Run: headless pygame with SDL's dummy video driver; simulated clock (each Clock.tick advances the game by its frame time, no real sleeping); random seed 0; keys injected as events and as key.get_pressed() state; no mouse input.
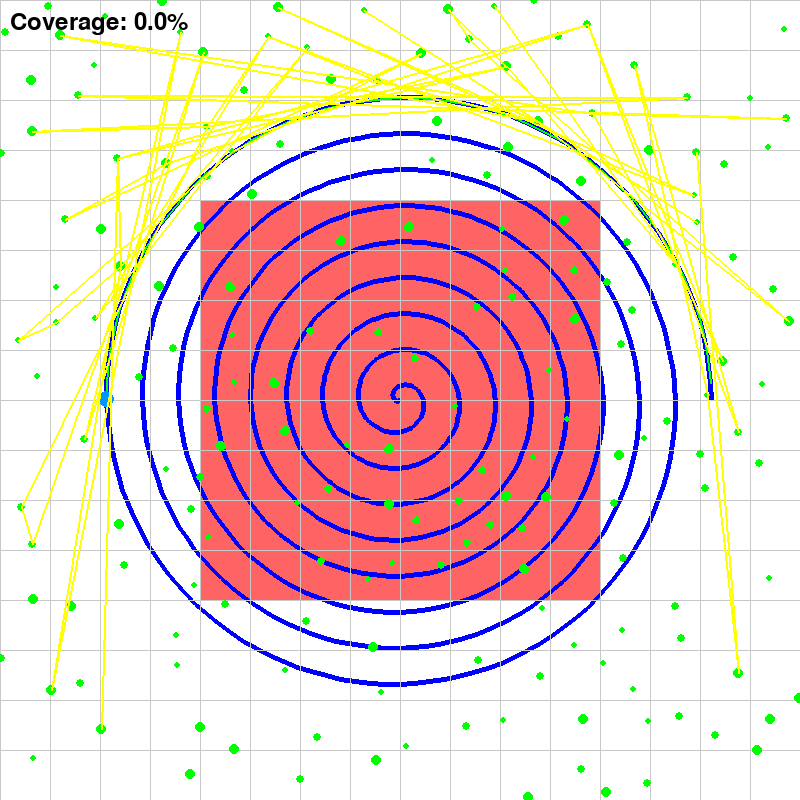
Frame 1 of 4 · flips 1–60 · no input
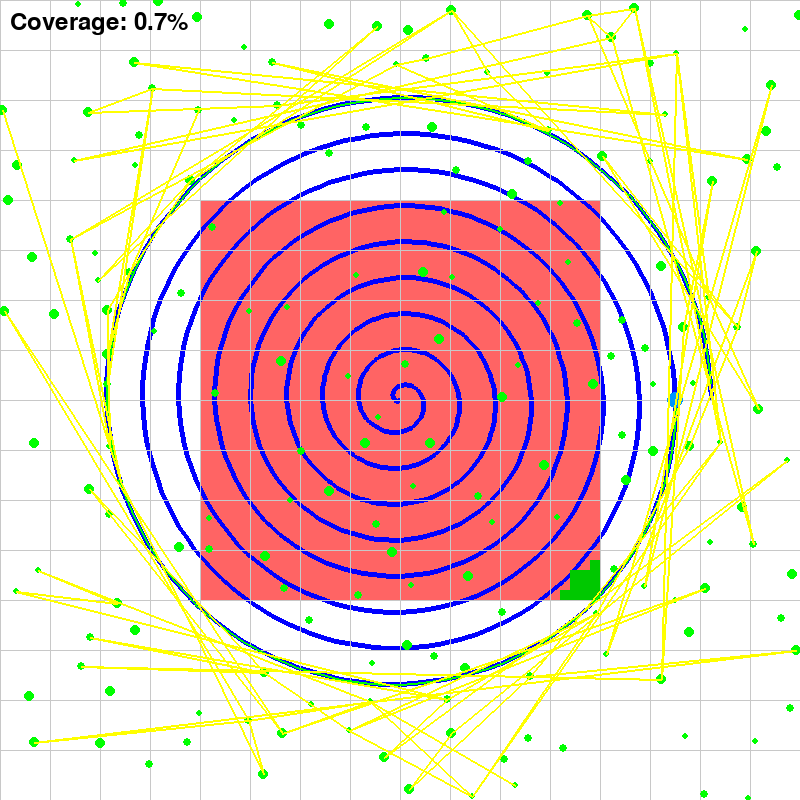
Frame 2 of 4 · flips 61–180 · tapped SPACE, RETURN · held RIGHT (→), D
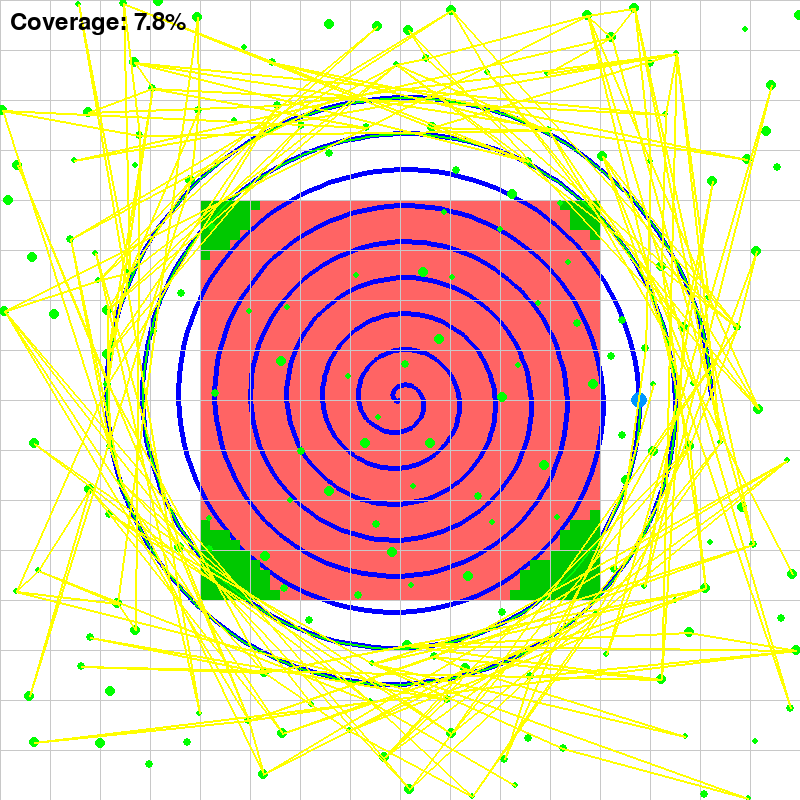
Frame 3 of 4 · flips 181–300 · held DOWN (↓), S
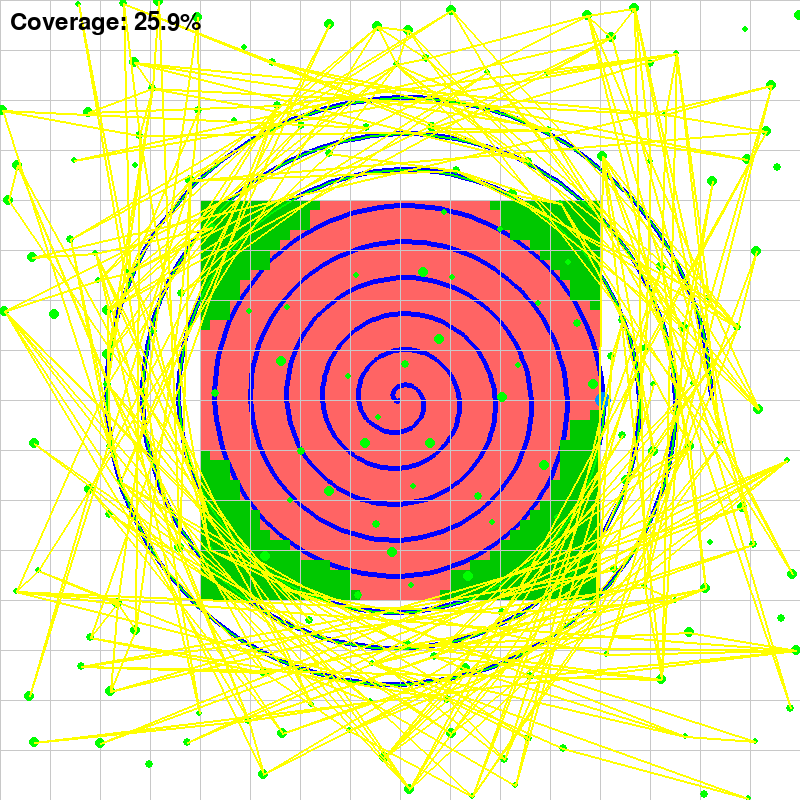
Frame 4 of 4 · flips 301–420 · held LEFT (←), A, UP (↑), W

The pygame program that drew these frames:

import pygame
import math
import random

# 初始化 Pygame
pygame.init()

# 设置窗口
WIDTH = 800
HEIGHT = 800
SCAN_SIZE = 400  # 扫描区域大小
GRID_SIZE = 50   # 每个方格的大小
screen = pygame.display.set_mode((WIDTH, HEIGHT))
pygame.display.set_caption("Drone Forest Scanner")

# 颜色定义
WHITE = (255, 255, 255)
BLACK = (0, 0, 0)
GRAY = (200, 200, 200)
BLUE = (0, 0, 255)
RED = (255, 100, 100)  # 浅红色作为扫描区域底色
GREEN = (0, 255, 0)
DRONE_COLOR = (0, 150, 255)
YELLOW = (255, 255, 0)  # 新增颜色，用于预先绘制规划路径

# 无人机设置
DRONE_RADIUS = 8
SCAN_WIDTH = 60  # 增加扫描宽度，从20增加到60

# 计算起始半径，确保从区域边界开始
EXTEND_PERCENT = 10
START_RADIUS = math.sqrt(2) * SCAN_SIZE * (0.5 * (1 + (EXTEND_PERCENT / 100)))  # 从对角线长度的一半开始，确保覆盖角落

drone_pos = {
    'x': WIDTH // 2,
    'y': HEIGHT // 2
}

# 螺旋路径参数
spiral = {
    'angle': 0,
    'radius': START_RADIUS,
    'center_x': WIDTH // 2,
    'center_y': HEIGHT // 2,
    'speed': -3,        # 负值使其顺时针旋转
    'shrink_rate': (SCAN_WIDTH * 0.6) / 360 * 3,  # 根据扫描宽度计算收缩率
    'min_radius': 0    # 扫描到中心
}

path = []  # 存储无人机的运动轨迹
avoid_tree_path = []  # 新增：存储最近遇到树木的位置

planner = None
trees = []

class ForestConfig:
    WIDTH = 800
    HEIGHT = 800
    SCAN_SIZE = 400  # 样地大小
    GRID_SIZE = 50   # 网格大小
    MIN_TREE_SPACING = 20  # 树木最小间距
    TREE_SIZE_RANGE = (3, 6)  # 树木大小范围
    TREE_DENSITY = 0.7  # 树木密度系数 (0-1)

def generate_forest():
    """使用泊松分布生成更真实的森林分布"""
    trees = []
    attempts = 1000  # 最大尝试次数
    
    def is_valid_position(x, y, radius, existing_trees):
        # 检查与现有树木的距离
        for tx, ty, tr in existing_trees:
            dist = math.sqrt((x - tx)**2 + (y - ty)**2)
            if dist < (radius + tr + ForestConfig.MIN_TREE_SPACING):
                return False
        return True
    
    while len(trees) < (WIDTH * HEIGHT * ForestConfig.TREE_DENSITY) / (GRID_SIZE * GRID_SIZE):
        if attempts <= 0:
            break
            
        x = random.uniform(0, WIDTH)
        y = random.uniform(0, HEIGHT)
        radius = random.uniform(*ForestConfig.TREE_SIZE_RANGE)
        
        if is_valid_position(x, y, radius, trees):
            trees.append((x, y, radius))
        
        attempts -= 1
    
    return trees

class DronePathPlanner:
    def __init__(self, start_radius, center_x, center_y, speed, shrink_rate):
        self.start_radius = start_radius
        self.center_x = center_x
        self.center_y = center_y
        self.speed = speed
        self.shrink_rate = shrink_rate
        self.planned_path = []
        self.generate_spiral_path()
    
    def generate_spiral_path(self):
        """生成理想的螺旋路径"""
        angle = 0
        radius = self.start_radius
        while radius > 0:
            x = self.center_x + math.cos(math.radians(angle)) * radius
            y = self.center_y + math.sin(math.radians(angle)) * radius
            self.planned_path.append((x, y))
            angle += self.speed
            radius -= self.shrink_rate

    def find_avoidance_path(self, current_pos, target_pos, trees, avoid_radius=30):
        """计算避障路径点"""
        # 检查是否需要避障
        if not self.check_collision_line(current_pos, target_pos, trees):
            return [target_pos]
            
        # 需要避障时,生成弧形避障路径
        dx = target_pos[0] - current_pos[0]
        dy = target_pos[1] - current_pos[1]
        distance = math.sqrt(dx*dx + dy*dy)
        
        # 找到最近的障碍物
        nearest_tree = None
        min_dist = float('inf')
        for tree in trees:
            dist = self.point_to_line_distance(tree, current_pos, target_pos)
            if dist < min_dist:
                min_dist = dist
                nearest_tree = tree
        
        if nearest_tree is None:
            return [target_pos]
            
        # 生成弧形避障路径点
        num_points = 5  # 弧形路径的点数
        avoid_points = []
        for i in range(num_points):
            t = i / (num_points - 1)
            # 使用二次贝塞尔曲线生成弧形路径
            control_point = self.get_perpendicular_point(current_pos, target_pos, nearest_tree, avoid_radius)
            x = (1-t)**2 * current_pos[0] + 2*(1-t)*t * control_point[0] + t**2 * target_pos[0]
            y = (1-t)**2 * current_pos[1] + 2*(1-t)*t * control_point[1] + t**2 * target_pos[1]
            avoid_points.append((x, y))
            
        return avoid_points

    def check_collision_line(self, start, end, trees):
        """检查路径是否与树木碰撞"""
        for tree in trees:
            if self.point_to_line_distance(tree, start, end) < tree[2] + DRONE_RADIUS + 10:
                return True
        return False
    
    def point_to_line_distance(self, point, line_start, line_end):
        """计算点到线段的距离"""
        x0, y0 = point[0], point[1]
        x1, y1 = line_start[0], line_start[1]
        x2, y2 = line_end[0], line_end[1]
        
        numerator = abs((x2-x1)*(y1-y0) - (x1-x0)*(y2-y1))
        denominator = math.sqrt((x2-x1)**2 + (y2-y1)**2)
        return numerator/denominator if denominator != 0 else 0
    
    def get_perpendicular_point(self, start, end, tree, avoid_radius):
        """获取垂直于路径方向的避障控制点"""
        dx = end[0] - start[0]
        dy = end[1] - start[1]
        dist = math.sqrt(dx*dx + dy*dy)
        if dist == 0:
            return start
            
        # 单位向量的垂直向量
        perpendicular_x = -dy/dist
        perpendicular_y = dx/dist
        
        # 根据树木在路径的哪一侧选择避障方向
        side = math.copysign(1, (tree[0]-start[0])*perpendicular_x + (tree[1]-start[1])*perpendicular_y)
        
        # 控制点位置
        mid_x = (start[0] + end[0])/2
        mid_y = (start[1] + end[1])/2
        control_x = mid_x + side * perpendicular_x * avoid_radius
        control_y = mid_y + side * perpendicular_y * avoid_radius
        
        return (control_x, control_y)

def update_drone_position():
    global drone_pos, spiral, path, avoid_tree_path, trees, planner
    prev_pos = (drone_pos['x'], drone_pos['y'])
    
    # 更新螺旋参数
    spiral['angle'] += spiral['speed']
    spiral['radius'] -= spiral['shrink_rate']
    
    # 计算候选新位置
    candidate = (
        spiral['center_x'] + math.cos(math.radians(spiral['angle'])) * spiral['radius'],
        spiral['center_y'] + math.sin(math.radians(spiral['angle'])) * spiral['radius']
    )
    
    # 检查路径是否与树木碰撞
    if planner.check_collision_line(prev_pos, candidate, trees):
        # 求出所有树木距离路径的距离，选择最近的
        nearest_tree = None
        min_dist = float('inf')
        for tree in trees:
            d = planner.point_to_line_distance(tree, prev_pos, candidate)
            if d < min_dist:
                min_dist = d
                nearest_tree = tree
        if nearest_tree:
            # 添加最近树的位置到全局折线列表
            avoid_tree_path.append((nearest_tree[0], nearest_tree[1]))
    
    # 更新无人机位置
    drone_pos['x'], drone_pos['y'] = candidate
    path.append(candidate)
    if len(path) > 2000:
        path.pop(0)
    
    # 检查是否完成一次扫描（到达中心）
    if spiral['radius'] <= spiral['min_radius']:
        reset_scan()

def reset_scan():
    global path, avoid_tree_path
    spiral['radius'] = START_RADIUS
    spiral['angle'] = 0
    path.clear()
    # 重置最近树木折线路径
    avoid_tree_path.clear()
    drone_pos['x'] = spiral['center_x'] + spiral['radius']
    drone_pos['y'] = spiral['center_y']

class ScanCoverage:
    def __init__(self, width, height, scan_size, cell_size=10):
        self.width = width
        self.height = height
        self.scan_size = scan_size
        self.cell_size = cell_size
        
        # 计算样地区域的网格大小
        self.grid_size = scan_size // cell_size
        self.grid = [[False] * self.grid_size for _ in range(self.grid_size)]
        self.total_cells = self.grid_size * self.grid_size
        self.scanned_cells = 0
        
        # 计算样地区域的边界
        self.scan_start_x = (width - scan_size) // 2
        self.scan_start_y = (height - scan_size) // 2
        self.scan_end_x = self.scan_start_x + scan_size
        self.scan_end_y = self.scan_start_y + scan_size

    def update(self, x, y, scan_width):
        """更新扫描覆盖区域"""
        # 只有在样地区域内的点才计算
        if (x < self.scan_start_x or x > self.scan_end_x or 
            y < self.scan_start_y or y > self.scan_end_y):
            return

        # 转换为样地区域内的相对坐标
        relative_x = x - self.scan_start_x
        relative_y = y - self.scan_start_y
        
        # 转换为网格坐标
        cell_x = int(relative_x // self.cell_size)
        cell_y = int(relative_y // self.cell_size)
        radius = int(scan_width // (2 * self.cell_size))
        
        for dx in range(-radius, radius + 1):
            for dy in range(-radius, radius + 1):
                nx, ny = cell_x + dx, cell_y + dy
                if (0 <= nx < self.grid_size and 
                    0 <= ny < self.grid_size and 
                    not self.grid[nx][ny]):
                    # 计算实际距离，确保是圆形扫描区域
                    dist = math.sqrt(dx**2 + dy**2)
                    if dist <= radius:
                        self.grid[nx][ny] = True
                        self.scanned_cells += 1
    
    def get_coverage_percentage(self):
        """获取扫描覆盖率"""
        return (self.scanned_cells / self.total_cells) * 100

    def draw_coverage(self, screen):
        """绘制覆盖区域（用于调试）"""
        for i in range(self.grid_size):
            for j in range(self.grid_size):
                if self.grid[i][j]:
                    rect = pygame.Rect(
                        self.scan_start_x + i * self.cell_size,
                        self.scan_start_y + j * self.cell_size,
                        self.cell_size,
                        self.cell_size
                    )
                    pygame.draw.rect(screen, (0, 200, 0), rect)

def main():
    global planner, trees

    trees = generate_forest()
    clock = pygame.time.Clock()
    running = True
    
    reset_scan()
    
    scan_coverage = ScanCoverage(WIDTH, HEIGHT, SCAN_SIZE, cell_size=10)
    planner = DronePathPlanner(START_RADIUS, WIDTH // 2, HEIGHT // 2, spiral['speed'], spiral['shrink_rate'])
    
    while running:
        for event in pygame.event.get():
            if event.type == pygame.QUIT:
                running = False
            elif event.type == pygame.KEYDOWN:
                if event.key == pygame.K_SPACE:
                    trees = generate_forest()
                    reset_scan()
                    scan_coverage = ScanCoverage(WIDTH, HEIGHT, SCAN_SIZE, cell_size=10)
        
        update_drone_position()
        scan_coverage.update(drone_pos['x'], drone_pos['y'], SCAN_WIDTH)
        
        screen.fill(WHITE)
        
        # 绘制扫描区域底色
        scan_rect = pygame.Rect(
            (WIDTH - SCAN_SIZE) // 2,
            (HEIGHT - SCAN_SIZE) // 2,
            SCAN_SIZE,
            SCAN_SIZE
        )
        pygame.draw.rect(screen, RED, scan_rect)
        
        # 绘制预先规划的路径
        if len(planner.planned_path) > 1:
            pygame.draw.lines(screen, BLUE, False, planner.planned_path, 5)
        
        # 可选：绘制覆盖网格（调试用）
        scan_coverage.draw_coverage(screen)
        
        # 绘制网格
        for i in range(WIDTH // GRID_SIZE + 1):
            pygame.draw.line(screen, GRAY, (i * GRID_SIZE, 0), (i * GRID_SIZE, HEIGHT))
        for i in range(HEIGHT // GRID_SIZE + 1):
            pygame.draw.line(screen, GRAY, (0, i * GRID_SIZE), (WIDTH, i * GRID_SIZE))
        
        # 绘制轨迹
        if len(path) > 1:
            pygame.draw.lines(screen, GREEN, False, path, 2)
        
        # 绘制树木
        for x, y, radius in trees:
            pygame.draw.circle(screen, GREEN, (int(x), int(y)), int(radius))
        
        # 绘制无人机
        pygame.draw.circle(screen, DRONE_COLOR, 
                         (int(drone_pos['x']), int(drone_pos['y'])), 
                         DRONE_RADIUS)
        
        # 新增：绘制连接最近遇到树木的折线
        if len(avoid_tree_path) > 1:
            pygame.draw.lines(screen, YELLOW, False, avoid_tree_path, 2)
        
        # 显示扫描覆盖率
        font = pygame.font.Font(None, 36)
        coverage_text = font.render(
            f"Coverage: {scan_coverage.get_coverage_percentage():.1f}%", 
            True, 
            BLACK
        )
        screen.blit(coverage_text, (10, 10))
        
        pygame.display.flip()
        clock.tick(6)
    
    pygame.quit()

if __name__ == '__main__':
    main()
